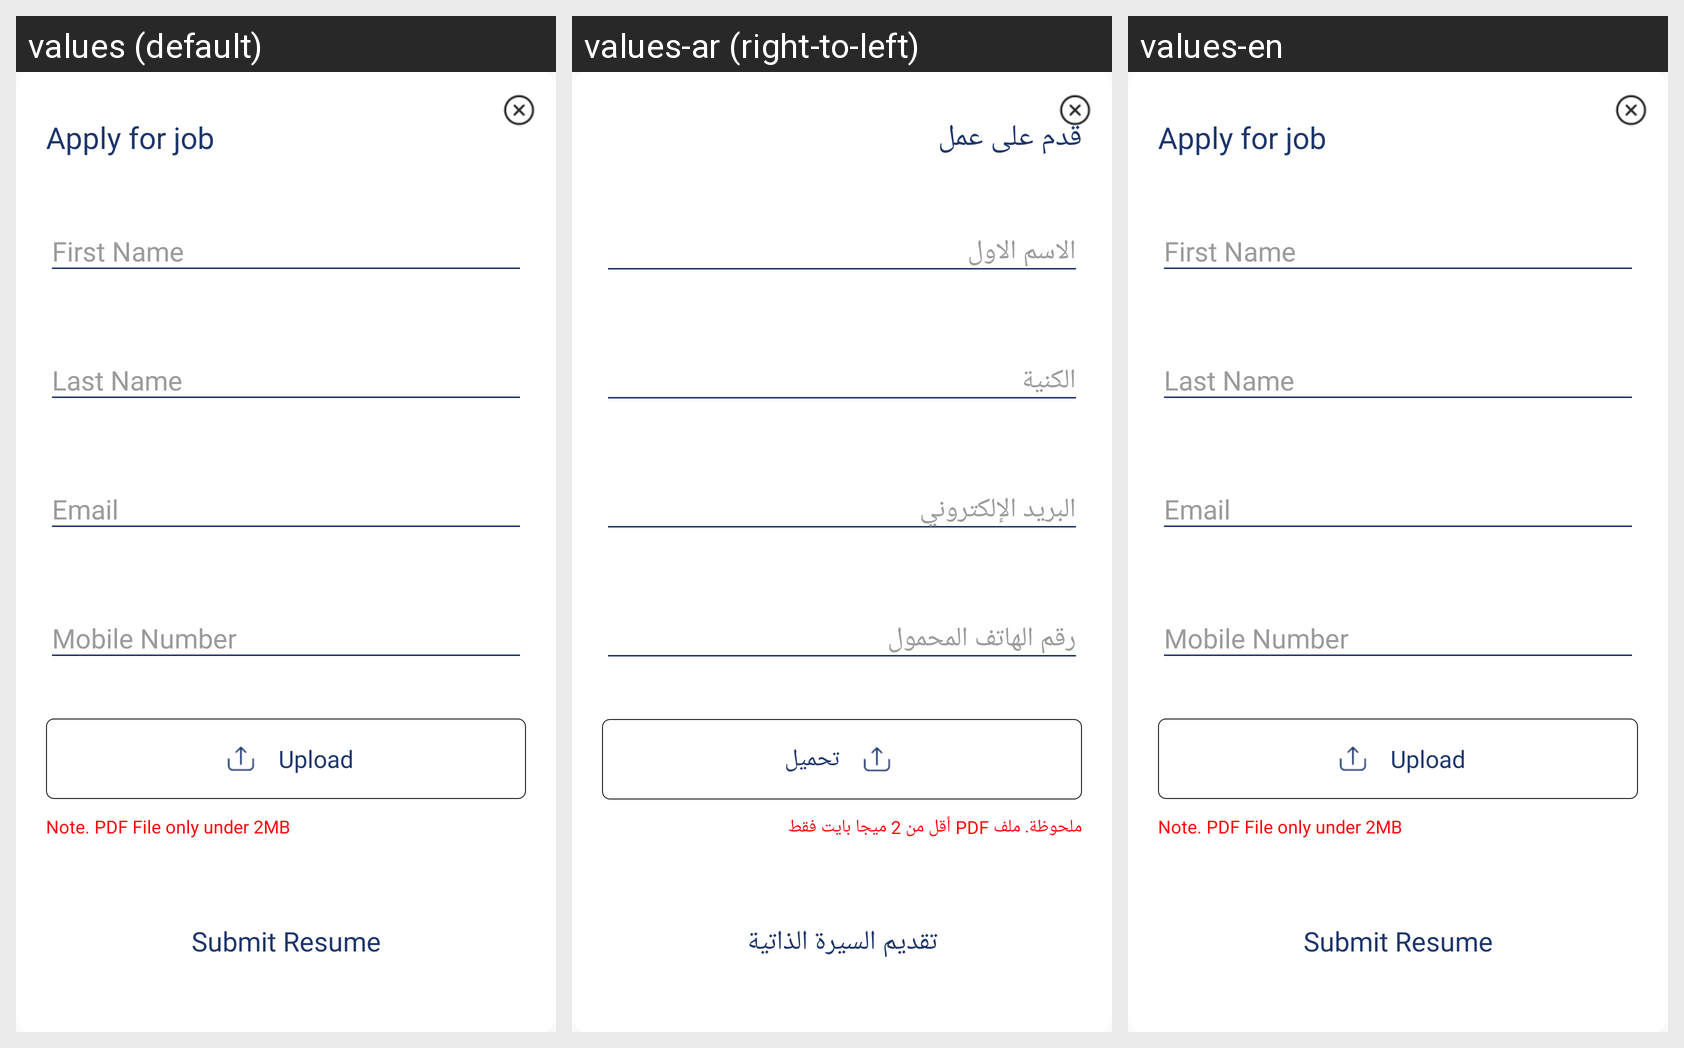

The Android screen above is rendered under several locales of the same app. Produce the string resources it draws, with the default and per-locale values.
Android screen res/layout/activity_job_apply.xml rendered under 3 locales, left to right: values (default), values-ar (right-to-left), values-en. Device: Nexus 5 (rendered at 1080×1920; each locale shown at half size, 540×960, under a caption strip naming it); theme AppTheme.
Strings drawn on this screen, with the default value and each locale's value (text and hints the layout hard-codes, and strings that could not be matched under every locale, appear in the picture but are not listed):

applyJob
  values: Apply for job
  values-ar: قدم على عمل
  values-en: Apply for job

firstName
  values: First Name
  values-ar: الاسم الاول
  values-en: First Name

lastName
  values: Last Name
  values-ar: الكنية
  values-en: Last Name

email
  values: Email
  values-ar: البريد الإلكتروني
  values-en: Email

mobileNumber
  values: Mobile Number
  values-ar: رقم الهاتف المحمول
  values-en: Mobile Number

upload
  values: Upload
  values-ar: تحميل
  values-en: Upload

pdfMessage
  values: Note. PDF File only under 2MB
  values-ar: ملحوظة. ملف PDF أقل من 2 ميجا بايت فقط
  values-en: Note. PDF File only under 2MB

submitResume
  values: Submit Resume
  values-ar: تقديم السيرة الذاتية
  values-en: Submit Resume
